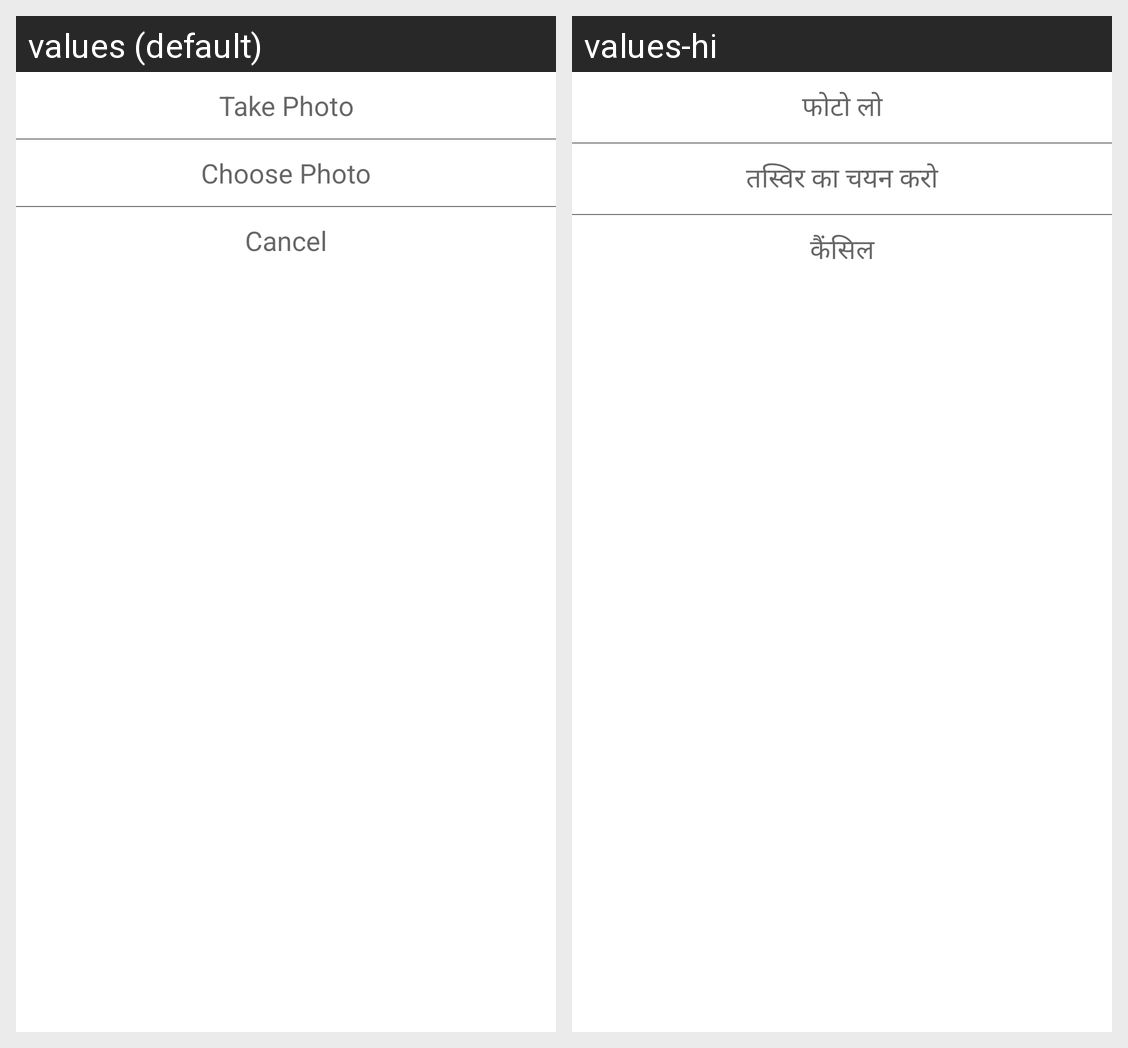

Locale-by-locale string values for the Android screen shown in this grid:
Android screen res/layout/fragment_choose_file.xml rendered under 2 locales, left to right: values (default), values-hi. Device: Nexus 5 (rendered at 1080×1920; each locale shown at half size, 540×960, under a caption strip naming it); theme AppTheme.
Strings drawn on this screen, with the default value and each locale's value (text and hints the layout hard-codes, and strings that could not be matched under every locale, appear in the picture but are not listed):

take_photo
  values: Take Photo
  values-hi: फोटो लो

choose_photo
  values: Choose Photo
  values-hi: तस्विर का चयन करो

cancel
  values: Cancel
  values-hi: कैंसिल
